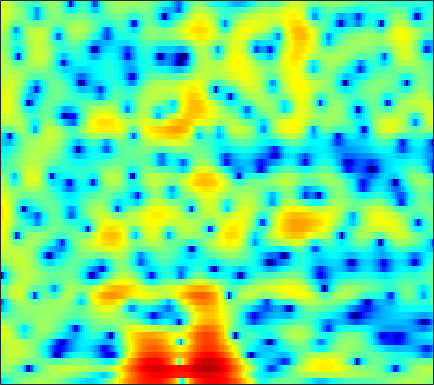

Source data for this figure (header and first rows):
-7.8555, -6.8912, -5.6263, -4.4473, -3.6525, -2.6913, -1.8516, -1.3036, -0.66774, -0.14558, 0.31549, 0.60108, 0.92221, 1.1888, 1.3576, 1.5302, 1.6326, 1.6881, 1.7241, 1.7026, 1.6309, 1.5386, 1.3835, 1.1688
-2.096, -1.964, -1.805, -1.669, -1.589, -1.518, -1.479, -1.475, -1.492, -1.511, -1.513, -1.485, -1.398, -1.233, -1.054, -0.7559, -0.4044, -0.1283, 0.2518, 0.6135, 0.9473, 1.172, 1.418, 1.599
1.057, 1.098, 1.05, 0.8444, 0.5829, 0.06523, -0.6973, -1.467, -2.832, -4.722, -7.482, -10.55, -18.11, -22.44, -13.86, -8.487, -5.307, -3.635, -1.934, -0.6495, 0.3311, 0.9128, 1.528, 1.999
1.182, 1.662, 2.11, 2.349, 2.403, 2.32, 2.068, 1.778, 1.283, 0.6967, 0.08175, -0.3607, -0.8225, -1.109, -1.202, -1.177, -1.068, -0.9824, -0.9129, -0.9267, -1.044, -1.192, -1.456, -1.738
1.491, 1.982, 2.508, 2.894, 3.086, 3.229, 3.251, 3.193, 3.025, 2.771, 2.434, 2.139, 1.693, 1.181, 0.7446, 0.09314, -0.6634, -1.317, -2.332, -3.567, -5.068, -6.43, -8.634, -11.49
1.567, 2.034, 2.545, 2.93, 3.134, 3.298, 3.349, 3.312, 3.172, 2.935, 2.606, 2.307, 1.833, 1.258, 0.7528, -0.02302, -0.9437, -1.746, -2.989, -4.44, -6.139, -7.588, -9.708, -12.05
1.929, 2.468, 2.962, 3.236, 3.311, 3.265, 3.074, 2.854, 2.499, 2.121, 1.737, 1.468, 1.135, 0.8149, 0.5594, 0.1664, -0.339, -0.8076, -1.588, -2.555, -3.75, -4.797, -6.409, -8.32
3.885, 4.066, 4.091, 3.857, 3.497, 2.758, 1.692, 0.6707, -0.9821, -2.832, -4.338, -4.713, -3.993, -2.641, -1.671, -0.6248, 0.07018, 0.3713, 0.5089, 0.3737, -0.001095, -0.4245, -1.141, -2.011
3.662, 3.558, 3.28, 2.812, 2.316, 1.423, 0.2094, -0.9485, -2.887, -5.185, -7.211, -7.536, -6.044, -3.91, -2.498, -1.016, 0.04931, 0.624, 1.122, 1.36, 1.38, 1.268, 0.969, 0.5148
0.9118, 0.8396, 0.7174, 0.5558, 0.4004, 0.142, -0.1736, -0.4318, -0.7717, -1.038, -1.173, -1.156, -0.9681, -0.6366, -0.3314, 0.0934, 0.479, 0.7235, 0.9691, 1.111, 1.147, 1.102, 0.9504, 0.7037
-2.869, -2.719, -2.408, -2.02, -1.709, -1.311, -0.9536, -0.7213, -0.4655, -0.2459, -0.05649, 0.07657, 0.2482, 0.4183, 0.5434, 0.7036, 0.855, 0.9569, 1.066, 1.138, 1.17, 1.16, 1.1, 0.9804
-10.08, -9.097, -7.155, -5.202, -3.924, -2.515, -1.432, -0.7983, -0.1568, 0.2646, 0.5221, 0.6298, 0.6919, 0.699, 0.691, 0.6974, 0.7359, 0.7872, 0.8847, 1.002, 1.108, 1.177, 1.237, 1.26
-14.68, -11.87, -7.764, -4.6, -2.795, -0.9827, 0.3167, 0.9847, 1.531, 1.716, 1.574, 1.275, 0.6547, -0.1026, -0.654, -1.181, -1.292, -1.108, -0.6457, -0.1351, 0.2787, 0.5144, 0.7284, 0.8666
-2.583, -1.737, -0.5071, 0.7556, 1.635, 2.644, 3.387, 3.733, 3.875, 3.611, 2.875, 1.934, 0.02233, -3.031, -6.668, -16.48, -13.65, -7.838, -4.068, -2.237, -1.498, -1.491, -2.054, -3.002
-1.545, -0.9218, -0.004363, 0.9373, 1.615, 2.421, 3.052, 3.381, 3.577, 3.476, 3.038, 2.491, 1.475, 0.2228, -0.7428, -1.744, -2.123, -2.034, -1.762, -1.71, -2.122, -2.874, -4.622, -7.511
-6.875, -6.041, -4.449, -2.743, -1.556, -0.182, 0.9029, 1.527, 2.124, 2.459, 2.558, 2.498, 2.275, 1.937, 1.643, 1.238, 0.8463, 0.5656, 0.1812, -0.2364, -0.7272, -1.138, -1.698, -2.174
-22.48, -14.61, -8.868, -5.347, -3.431, -1.499, -0.06209, 0.7585, 1.567, 2.098, 2.401, 2.497, 2.481, 2.325, 2.135, 1.807, 1.417, 1.095, 0.6433, 0.1952, -0.2326, -0.5144, -0.8277, -1.05
-4.974, -4.375, -3.219, -1.923, -0.9838, 0.1396, 1.069, 1.631, 2.195, 2.562, 2.739, 2.755, 2.631, 2.35, 2.046, 1.532, 0.9105, 0.3918, -0.3378, -1.061, -1.723, -2.135, -2.523, -2.7
-0.1157, 0.2495, 0.7675, 1.302, 1.695, 2.178, 2.577, 2.808, 3.017, 3.097, 3.034, 2.886, 2.544, 2.026, 1.515, 0.6494, -0.434, -1.403, -2.895, -4.6, -6.363, -7.518, -8.401, -8.25
1.995, 2.254, 2.54, 2.769, 2.9, 3.026, 3.102, 3.12, 3.091, 2.987, 2.785, 2.562, 2.133, 1.528, 0.9311, -0.1006, -1.452, -2.736, -4.923, -7.896, -12.25, -17.45, -29.31, -17.94
3.157, 3.266, 3.273, 3.145, 2.986, 2.723, 2.465, 2.303, 2.148, 2.059, 1.99, 1.914, 1.73, 1.396, 1.023, 0.3288, -0.6179, -1.504, -2.916, -4.567, -6.305, -7.532, -8.803, -9.585
4.425, 4.282, 3.792, 2.957, 2.138, 0.8556, -0.4024, -1.058, -1.256, -0.7382, 0.06999, 0.6294, 1.2, 1.511, 1.576, 1.466, 1.132, 0.7659, 0.1262, -0.6496, -1.532, -2.247, -3.268, -4.473
5.29, 4.901, 3.934, 2.367, 0.6758, -2.606, -8.258, -17.8, -14.36, -6.582, -3.149, -1.605, -0.2889, 0.4826, 0.8162, 1.028, 1.069, 1.019, 0.8718, 0.6624, 0.3647, 0.08847, -0.3887, -0.9491
5.598, 5.198, 4.332, 3.104, 1.958, 0.2497, -1.449, -2.434, -3.085, -3.031, -2.688, -2.438, -2.243, -2.226, -2.304, -2.466, -2.557, -2.527, -2.286, -1.893, -1.439, -1.141, -0.8487, -0.6905
6.454, 6.075, 5.349, 4.377, 3.521, 2.277, 0.9798, 0.01001, -1.205, -2.283, -3.25, -3.932, -4.897, -6.066, -7.177, -9.036, -10.99, -11.48, -9.789, -7.166, -4.931, -3.647, -2.375, -1.603
7.271, 6.846, 6.051, 4.994, 4.033, 2.503, 0.7081, -0.8097, -3.03, -5.256, -7.082, -7.936, -8.512, -9.03, -9.741, -11.43, -13.79, -14.56, -11.86, -8.265, -5.537, -4.037, -2.651, -1.802
7.245, 6.795, 5.965, 4.86, 3.823, 2.099, -0.09505, -2.172, -5.834, -11.51, -25.02, -20.76, -12.51, -9.245, -7.9, -6.807, -6.033, -5.46, -4.598, -3.656, -2.736, -2.151, -1.576, -1.267
6.046, 5.651, 4.961, 4.067, 3.262, 2.007, 0.537, -0.6849, -2.392, -4, -5.116, -5.41, -5.128, -4.452, -3.896, -3.215, -2.652, -2.287, -1.88, -1.555, -1.331, -1.238, -1.232, -1.393
4.422, 4.117, 3.595, 2.964, 2.442, 1.72, 0.9918, 0.4838, -0.1092, -0.5668, -0.852, -0.9454, -0.9258, -0.8064, -0.6868, -0.5403, -0.4451, -0.4294, -0.4985, -0.66, -0.9312, -1.199, -1.637, -2.157
2.996, 2.732, 2.223, 1.59, 1.077, 0.471, 0.0732, -0.039, 0.05649, 0.3625, 0.7615, 1.063, 1.402, 1.644, 1.739, 1.732, 1.559, 1.307, 0.8039, 0.1293, -0.6952, -1.383, -2.338, -3.263
1.881, 1.603, 0.8129, -0.5216, -1.881, -4.016, -5.383, -4.875, -2.741, -0.5134, 1.257, 2.266, 3.233, 3.821, 4.034, 4.024, 3.674, 3.187, 2.222, 0.8531, -0.9163, -2.492, -4.734, -6.593
0.1918, 0.1228, -0.5169, -1.875, -3.482, -6.627, -9.52, -8.17, -4.076, -0.8254, 1.457, 2.692, 3.86, 4.557, 4.807, 4.794, 4.386, 3.808, 2.63, 0.897, -1.591, -4.17, -9.271, -18.55
-2.216, -1.915, -1.764, -1.827, -1.937, -2.034, -1.848, -1.439, -0.5685, 0.4876, 1.53, 2.215, 2.947, 3.423, 3.599, 3.594, 3.301, 2.887, 2.067, 0.9507, -0.4263, -1.568, -3.082, -4.251
-4.12, -3.603, -3.01, -2.505, -2.158, -1.673, -1.154, -0.7212, -0.08926, 0.5575, 1.189, 1.621, 2.099, 2.446, 2.604, 2.668, 2.559, 2.361, 1.957, 1.416, 0.7782, 0.263, -0.4195, -1.045
-5.69, -5.106, -4.392, -3.724, -3.231, -2.565, -1.879, -1.354, -0.6619, 0.01434, 0.6343, 1.052, 1.526, 1.897, 2.104, 2.276, 2.332, 2.302, 2.173, 1.949, 1.637, 1.355, 0.9385, 0.4706
-7.095, -6.688, -6.214, -5.697, -5.209, -4.434, -3.503, -2.757, -1.775, -0.8598, -0.0592, 0.4541, 1.029, 1.48, 1.743, 2.014, 2.203, 2.298, 2.362, 2.35, 2.259, 2.137, 1.889, 1.544
-8.23, -8.48, -9.159, -9.832, -9.823, -8.558, -6.484, -4.917, -3.09, -1.674, -0.6171, -0.03051, 0.5424, 0.9347, 1.156, 1.416, 1.677, 1.881, 2.155, 2.402, 2.588, 2.66, 2.634, 2.467
-6.826, -7.615, -9.922, -14.93, -20.64, -13.44, -7.572, -4.88, -2.494, -1.006, -0.1809, 0.09909, 0.1031, -0.1735, -0.4324, -0.6374, -0.4352, 0.01708, 0.8727, 1.765, 2.505, 2.902, 3.218, 3.27
-1.534, -1.52, -1.759, -1.964, -1.94, -1.396, -0.502, 0.2031, 0.9336, 1.265, 1.12, 0.6448, -0.5907, -2.725, -5.181, -9.913, -10.62, -6.701, -2.591, 0.04377, 1.702, 2.493, 3.07, 3.183
1.92, 2.152, 2.358, 2.483, 2.529, 2.587, 2.574, 2.501, 2.257, 1.794, 1.065, 0.2971, -1.033, -2.789, -4.304, -6.046, -6.162, -4.982, -2.932, -1.166, 0.07024, 0.6351, 0.8887, 0.6386
3.269, 3.526, 3.727, 3.763, 3.697, 3.445, 3.03, 2.592, 1.853, 0.9625, -0.04348, -0.8143, -1.802, -2.599, -3.008, -3.232, -3.06, -2.698, -2.058, -1.452, -1.008, -0.876, -1.036, -1.665
4.085, 4.41, 4.627, 4.591, 4.399, 3.895, 3.114, 2.333, 1.027, -0.5815, -2.446, -3.891, -5.543, -6.321, -6.213, -5.437, -4.384, -3.593, -2.652, -1.898, -1.399, -1.217, -1.244, -1.674
4.248, 4.643, 4.905, 4.861, 4.604, 3.981, 2.978, 1.962, 0.1644, -2.245, -5.577, -9.11, -17.21, -25.94, -15.41, -10.18, -7.293, -5.773, -4.21, -2.978, -2.052, -1.543, -1.144, -1.037
3.767, 4.213, 4.543, 4.564, 4.371, 3.827, 2.928, 2.009, 0.4401, -1.541, -3.881, -5.776, -8.14, -9.633, -10.01, -9.704, -8.882, -7.973, -6.455, -4.892, -3.491, -2.613, -1.71, -1.103
3.173, 3.714, 4.175, 4.333, 4.269, 3.91, 3.267, 2.59, 1.453, 0.04051, -1.608, -3.005, -5.066, -7.483, -9.641, -13.39, -17.07, -15.56, -10.91, -7.354, -4.861, -3.494, -2.16, -1.284
2.403, 3.041, 3.615, 3.897, 3.925, 3.747, 3.339, 2.893, 2.108, 1.124, -0.0748, -1.117, -2.752, -4.703, -6.405, -8.848, -10.48, -10.08, -7.941, -5.708, -3.894, -2.859, -1.891, -1.3
1.73, 2.289, 2.773, 3.007, 3.033, 2.918, 2.643, 2.359, 1.886, 1.33, 0.6943, 0.1758, -0.5582, -1.314, -1.851, -2.429, -2.736, -2.748, -2.518, -2.125, -1.74, -1.526, -1.389, -1.461
1.797, 2.059, 2.199, 2.126, 1.968, 1.647, 1.276, 1.01, 0.7351, 0.5626, 0.4909, 0.4716, 0.477, 0.4793, 0.4749, 0.4578, 0.4413, 0.4226, 0.3636, 0.2576, 0.02823, -0.2509, -0.7858, -1.552
2.434, 2.323, 1.943, 1.287, 0.635, -0.4373, -1.546, -2.223, -2.585, -2.187, -1.287, -0.5201, 0.4357, 1.228, 1.698, 2.15, 2.412, 2.493, 2.439, 2.188, 1.731, 1.228, 0.3033, -0.9723
2.563, 2.189, 1.383, 0.1408, -1.159, -3.592, -7.323, -11.86, -17.86, -9.925, -5.059, -2.684, -0.4323, 1.148, 2.014, 2.838, 3.337, 3.521, 3.545, 3.3, 2.805, 2.272, 1.316, 0.0757
1.631, 1.255, 0.4779, -0.6265, -1.698, -3.387, -5.28, -6.525, -7.066, -5.869, -3.832, -2.305, -0.5266, 0.9048, 1.74, 2.572, 3.096, 3.293, 3.31, 3.069, 2.565, 2.035, 1.153, 0.1202
0.9957, 0.7596, 0.1476, -0.7382, -1.51, -2.563, -3.411, -3.737, -3.654, -2.988, -1.919, -0.9983, 0.2148, 1.293, 1.967, 2.648, 3.066, 3.208, 3.145, 2.814, 2.202, 1.557, 0.4784, -0.8168
1.625, 1.424, 0.6787, -0.6241, -1.954, -4.157, -6.43, -7.298, -6.324, -4.108, -1.961, -0.5975, 0.8868, 2.009, 2.656, 3.263, 3.608, 3.7, 3.602, 3.207, 2.504, 1.72, 0.2622, -1.824
2.693, 2.432, 1.603, 0.1365, -1.488, -4.635, -9.344, -12.38, -9.04, -4.812, -2.038, -0.6106, 0.7286, 1.618, 2.069, 2.467, 2.692, 2.762, 2.749, 2.561, 2.143, 1.637, 0.6185, -0.8554
3.25, 3.057, 2.539, 1.744, 0.9987, -0.1019, -1.04, -1.477, -1.575, -1.274, -0.8739, -0.6407, -0.5296, -0.6439, -0.8595, -1.179, -1.366, -1.311, -0.9963, -0.5066, -0.09237, 0.1049, 0.1515, -0.03789
3.718, 3.66, 3.424, 3.035, 2.664, 2.127, 1.57, 1.162, 0.6572, 0.1516, -0.439, -0.9965, -2.002, -3.478, -5, -7.74, -10.62, -10.72, -7.797, -4.85, -2.719, -1.607, -0.601, -0.02641
3.632, 3.695, 3.619, 3.371, 3.09, 2.621, 2.054, 1.594, 0.9336, 0.2243, -0.5713, -1.277, -2.435, -3.993, -5.532, -8.192, -10.87, -10.88, -8.019, -5.007, -2.769, -1.54, -0.4084, 0.2607
2.91, 3.057, 3.022, 2.737, 2.378, 1.719, 0.937, 0.3152, -0.4913, -1.189, -1.734, -2.064, -2.45, -2.807, -3.071, -3.33, -3.33, -3.072, -2.392, -1.478, -0.5462, 0.07372, 0.7207, 1.104
